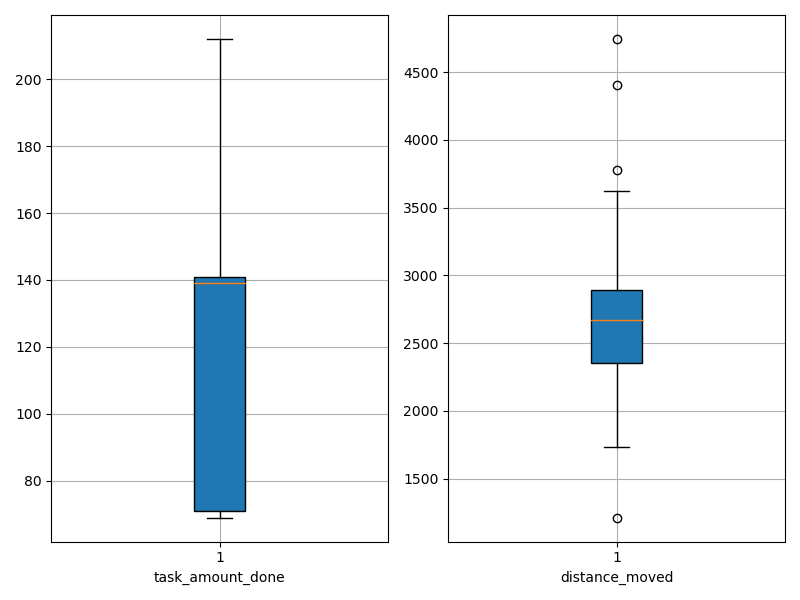

The file beside this chart, header and first rows:
agent_id, task_amount_done, distance_moved
0, 70.0, 2628
1, 140.0, 2378
2, 140.0, 2776
3, 139.0, 2320
4, 139.0, 2514
5, 141.0, 2688
6, 139.0, 2690
7, 139.0, 2145
8, 140.0, 1735
9, 71.0, 2021
10, 71.0, 2117
11, 69.0, 2226
12, 208.0, 3098
13, 139.0, 3626
14, 210.0, 4403
15, 210.0, 2673
16, 212.0, 3780
17, 141.0, 2668
18, 71.0, 2602
19, 139.0, 2781
20, 69.0, 3157
21, 138.0, 2910
22, 211.0, 4744
23, 141.0, 2582
24, 140.0, 2344
25, 70.0, 1213
26, 71.0, 2849
27, 71.0, 2849
28, 70.0, 3117
29, 141.0, 2532
